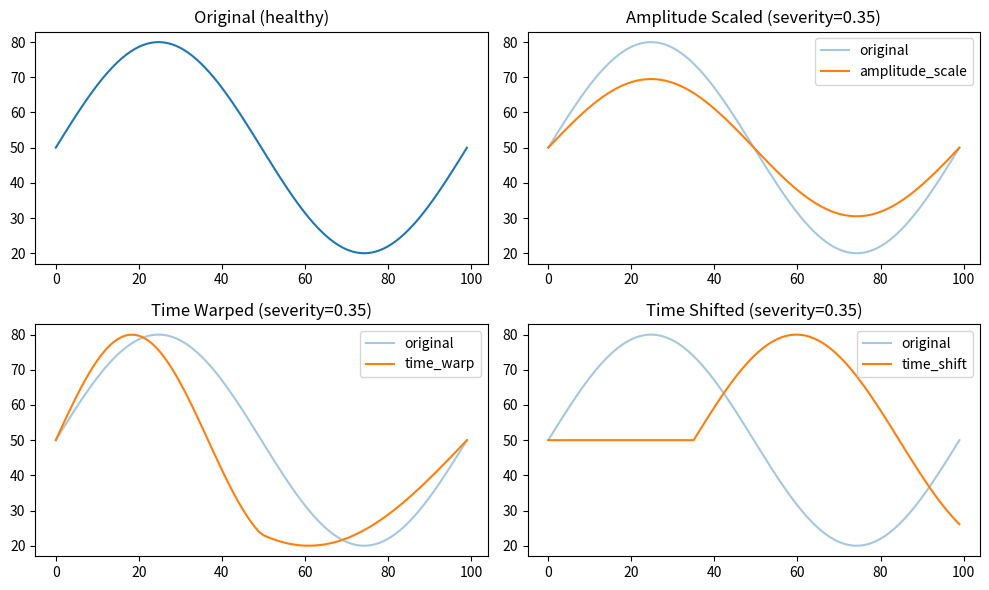

Python code for this plot:
"""
synthetic_anomalies.py

Shared synthetic anomaly injection module for the SIAT-LLMD gait anomaly
detection project (IEEE GSCon 2027 submission).

PURPOSE
-------
Since SIAT-LLMD contains only healthy subjects, we have no real pathological
gait data to validate our anomaly detection system against. This module
injects controlled, mathematically defined distortions into healthy signals
to simulate plausible gait pathologies, giving us ground-truth labels to
evaluate detection performance (Recall, F1, etc.).

BOTH teammates (sEMG pipeline + kinematics/kinetics pipeline) must import
THIS SAME FILE rather than writing their own versions, so that:
  1. The mathematical definition of each anomaly type is identical across
     modalities.
  2. Severity parameters mean the same thing everywhere.
  3. Results are directly comparable and mergeable for late fusion.

THREE ANOMALY TYPES
--------------------
1. Amplitude scaling   -> simulates reduced range of motion (e.g. muscle
                           weakness, joint stiffness post-injury)
2. Time warping         -> simulates asymmetric / uneven gait timing
                           (e.g. one leg moving slower than the other,
                           common in stroke patients)
3. Time shifting         -> simulates delayed muscle activation
                           (e.g. neuromuscular signal delay)

Each function takes a 1D numpy array (a single channel's signal, already
windowed) and a severity parameter, and returns:
    (modified_signal, anomaly_label)
where anomaly_label is always 1 (since by construction the output IS an
injected anomaly). Use anomaly_type strings (defined in ANOMALY_TYPES below)
when writing rows to your output CSV.

USAGE EXAMPLE
-------------
    from synthetic_anomalies import inject_amplitude_scale, ANOMALY_TYPES

    window = signal_array[start:end]          # your clean windowed signal
    anomalous_window, label = inject_amplitude_scale(window, severity=0.5)
    # label == 1
    # anomaly_type == "amplitude_scale"
"""

import numpy as np
from scipy.interpolate import interp1d


# ---------------------------------------------------------------------------
# Shared constants — use these exact strings in your output CSV's
# `anomaly_type` column so both pipelines stay consistent.
# ---------------------------------------------------------------------------
ANOMALY_TYPES = {
    "none": "none",
    "amplitude_scale": "amplitude_scale",
    "time_warp": "time_warp",
    "time_shift": "time_shift",
}

# Default severity levels. Feel free to sweep across these for experiments,
# but report results using these as your standard set so SARIMA/LSTM/
# Transformer and sEMG/kinematics/kinetics comparisons stay apples-to-apples.
DEFAULT_SEVERITIES = {
    "mild": 0.15,
    "moderate": 0.35,
    "severe": 0.60,
}


def inject_amplitude_scale(signal: np.ndarray, severity: float = 0.35) -> tuple:
    """
    Simulates reduced range of motion / muscle weakness by scaling the
    signal's amplitude down around its own mean.

    Parameters
    ----------
    signal : np.ndarray
        1D array, a single windowed channel of clean (healthy) signal.
    severity : float
        Fraction of amplitude to REMOVE, in range (0, 1).
        e.g. severity=0.35 means the signal retains 65% of its original
        deviation from the mean (i.e. range of motion is reduced by 35%).

    Returns
    -------
    (modified_signal, label) : (np.ndarray, int)
        label is always 1 (anomalous by construction).
    """
    if not (0 < severity < 1):
        raise ValueError("severity must be strictly between 0 and 1")

    signal = np.asarray(signal, dtype=float)
    mean_val = np.mean(signal)
    scale_factor = 1.0 - severity

    modified_signal = mean_val + (signal - mean_val) * scale_factor
    label = 1

    return modified_signal, label


def inject_time_warp(signal: np.ndarray, severity: float = 0.35) -> tuple:
    """
    Simulates asymmetric / uneven gait timing by non-uniformly stretching
    and compressing the time axis. The first half of the window is
    stretched (slowed down) and the second half compressed (sped up),
    or vice versa, then the result is resampled back to the original
    window length so output shape == input shape.

    Parameters
    ----------
    signal : np.ndarray
        1D array, a single windowed channel of clean (healthy) signal.
    severity : float
        Fraction controlling how unevenly time is warped, in range (0, 1).
        e.g. severity=0.35 means the first half effectively takes ~35%
        longer (relative time-axis distortion) than the second half.

    Returns
    -------
    (modified_signal, label) : (np.ndarray, int)
        label is always 1 (anomalous by construction).
    """
    if not (0 < severity < 1):
        raise ValueError("severity must be strictly between 0 and 1")

    signal = np.asarray(signal, dtype=float)
    n = len(signal)
    if n < 4:
        raise ValueError("signal too short to time-warp meaningfully (need >= 4 samples)")

    original_time = np.linspace(0, 1, n)

    # Build a monotonic warped time axis: slow down the first half,
    # speed up the second half, by `severity`. This keeps endpoints
    # fixed at 0 and 1 so the window boundaries are preserved.
    midpoint = 0.5
    warped_time = np.where(
        original_time <= midpoint,
        original_time * (1 + severity),
        midpoint * (1 + severity) + (original_time - midpoint) * (1 - severity),
    )
    # Renormalize so warped_time still spans exactly [0, 1]
    warped_time = warped_time / warped_time[-1]

    # Interpolate the original signal onto the warped time axis, then
    # resample back onto the original (uniform) time axis so the output
    # array length matches the input — this is what actually encodes the
    # "uneven timing" distortion.
    interpolator = interp1d(original_time, signal, kind="linear", fill_value="extrapolate")
    warped_signal = interpolator(warped_time)

    label = 1
    return warped_signal, label


def inject_time_shift(signal: np.ndarray, severity: float = 0.35) -> tuple:
    """
    Simulates delayed muscle/neural activation by shifting the entire
    signal forward in time by a number of samples proportional to
    `severity`. Positions vacated at the start are filled by repeating
    the first value (edge-hold), so output shape == input shape and no
    information from outside the window is introduced.

    Parameters
    ----------
    signal : np.ndarray
        1D array, a single windowed channel of clean (healthy) signal.
    severity : float
        Fraction of the window length to shift by, in range (0, 1).
        e.g. severity=0.35 on a 100-sample window shifts the signal
        forward by 35 samples.

    Returns
    -------
    (modified_signal, label) : (np.ndarray, int)
        label is always 1 (anomalous by construction).
    """
    if not (0 < severity < 1):
        raise ValueError("severity must be strictly between 0 and 1")

    signal = np.asarray(signal, dtype=float)
    n = len(signal)
    shift_samples = int(round(severity * n))
    shift_samples = max(1, min(shift_samples, n - 1))  # keep it sane

    shifted_signal = np.empty_like(signal)
    shifted_signal[:shift_samples] = signal[0]              # edge-hold padding
    shifted_signal[shift_samples:] = signal[: n - shift_samples]

    label = 1
    return shifted_signal, label


def inject_combined(signal: np.ndarray, severities: dict = None) -> tuple:
    """
    Optional: applies all three anomaly types in sequence (scale -> warp ->
    shift) to simulate a more complex, compound pathology. Useful as a
    stress-test condition once the three individual anomaly types are
    validated separately.

    Parameters
    ----------
    signal : np.ndarray
        1D array, a single windowed channel of clean (healthy) signal.
    severities : dict, optional
        Keys: "amplitude_scale", "time_warp", "time_shift".
        Defaults to DEFAULT_SEVERITIES["moderate"] for each if not given.

    Returns
    -------
    (modified_signal, label) : (np.ndarray, int)
    """
    if severities is None:
        severities = {
            "amplitude_scale": DEFAULT_SEVERITIES["moderate"],
            "time_warp": DEFAULT_SEVERITIES["moderate"],
            "time_shift": DEFAULT_SEVERITIES["moderate"],
        }

    sig, _ = inject_amplitude_scale(signal, severities["amplitude_scale"])
    sig, _ = inject_time_warp(sig, severities["time_warp"])
    sig, label = inject_time_shift(sig, severities["time_shift"])

    return sig, label


# ---------------------------------------------------------------------------
# Quick self-test when run directly: python synthetic_anomalies.py
# Generates a synthetic clean sine wave and shows all three anomaly types
# applied to it, so both teammates can sanity-check their environment
# before plugging this into the real pipelines.
# ---------------------------------------------------------------------------
if __name__ == "__main__":
    import matplotlib.pyplot as plt

    n_samples = 100
    t = np.linspace(0, 2 * np.pi, n_samples)
    clean_signal = np.sin(t) * 30 + 50  # toy "knee angle"-like signal

    scaled, _ = inject_amplitude_scale(clean_signal, severity=0.35)
    warped, _ = inject_time_warp(clean_signal, severity=0.35)
    shifted, _ = inject_time_shift(clean_signal, severity=0.35)

    fig, axes = plt.subplots(2, 2, figsize=(10, 6))
    axes[0, 0].plot(clean_signal)
    axes[0, 0].set_title("Original (healthy)")

    axes[0, 1].plot(clean_signal, label="original", alpha=0.4)
    axes[0, 1].plot(scaled, label="amplitude_scale")
    axes[0, 1].set_title("Amplitude Scaled (severity=0.35)")
    axes[0, 1].legend()

    axes[1, 0].plot(clean_signal, label="original", alpha=0.4)
    axes[1, 0].plot(warped, label="time_warp")
    axes[1, 0].set_title("Time Warped (severity=0.35)")
    axes[1, 0].legend()

    axes[1, 1].plot(clean_signal, label="original", alpha=0.4)
    axes[1, 1].plot(shifted, label="time_shift")
    axes[1, 1].set_title("Time Shifted (severity=0.35)")
    axes[1, 1].legend()

    plt.tight_layout()
    plt.savefig("synthetic_anomalies_preview.png", dpi=120)
    print("Self-test complete. Preview saved to synthetic_anomalies_preview.png")
